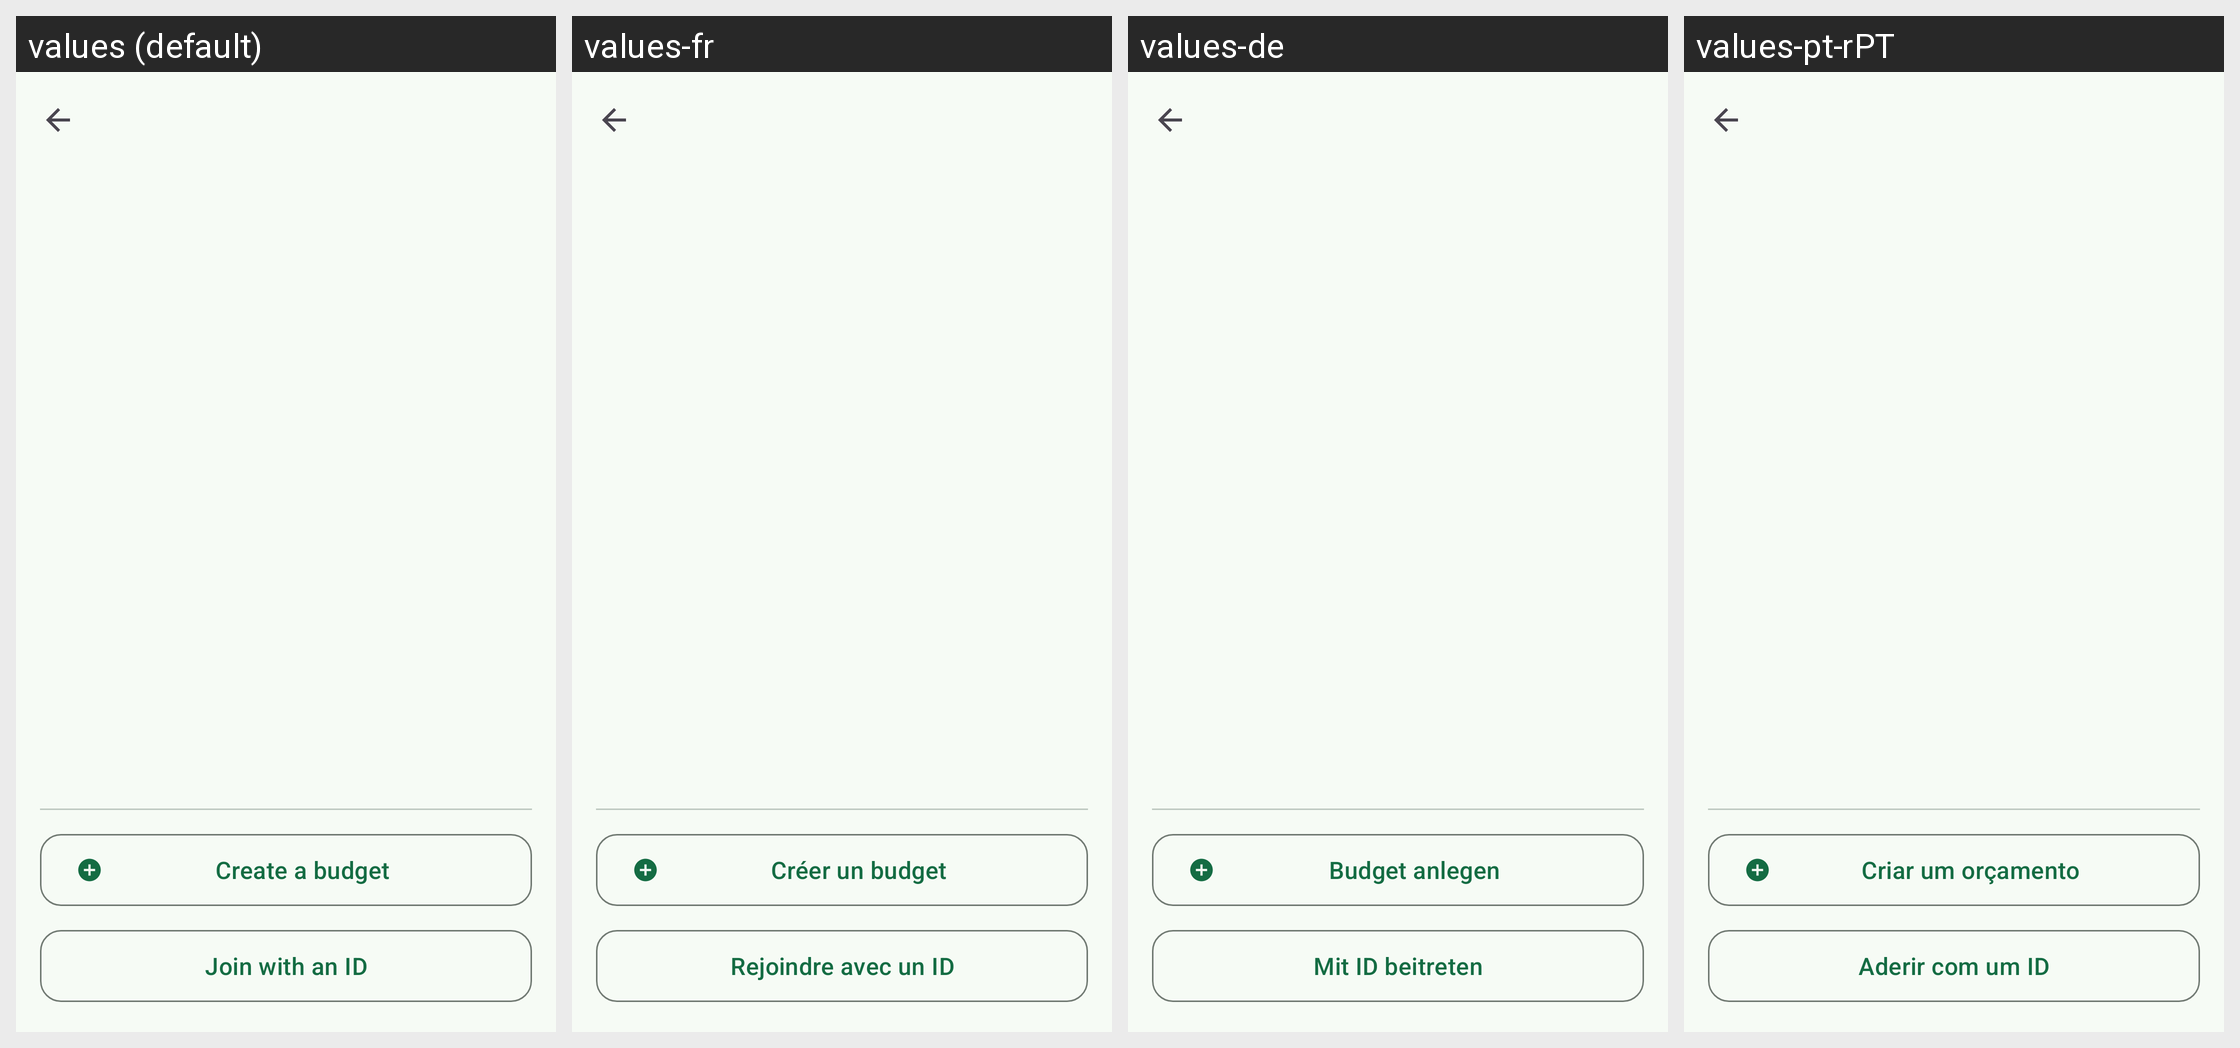

Strings drawn on this Android screen and how each of the app's shown locales translates them:
Android screen res/layout/activity_switch_budget.xml rendered under 4 locales, left to right: values (default), values-fr, values-de, values-pt-rPT. Device: Nexus 5 (rendered at 1080×1920; each locale shown at half size, 540×960, under a caption strip naming it); theme AppTheme.
Other locales in the repository, not shown: values-ar, values-es, values-es-rUS, values-hi, values-in, values-it, values-ja, values-ko, values-nl, values-pl, values-pt-rBR, values-ru, values-tr, values-uk, values-vi, values-zh-rCN, values-zh-rTW.
Strings drawn on this screen, with the default value and each locale's value (text and hints the layout hard-codes, and strings that could not be matched under every locale, appear in the picture but are not listed):

button_new_budget
  values: Create a budget
  values-fr: Créer un budget
  values-de: Budget anlegen
  values-pt-rPT: Criar um orçamento

button_join_budget
  values: Join with an ID
  values-fr: Rejoindre avec un ID
  values-de: Mit ID beitreten
  values-pt-rPT: Aderir com um ID
